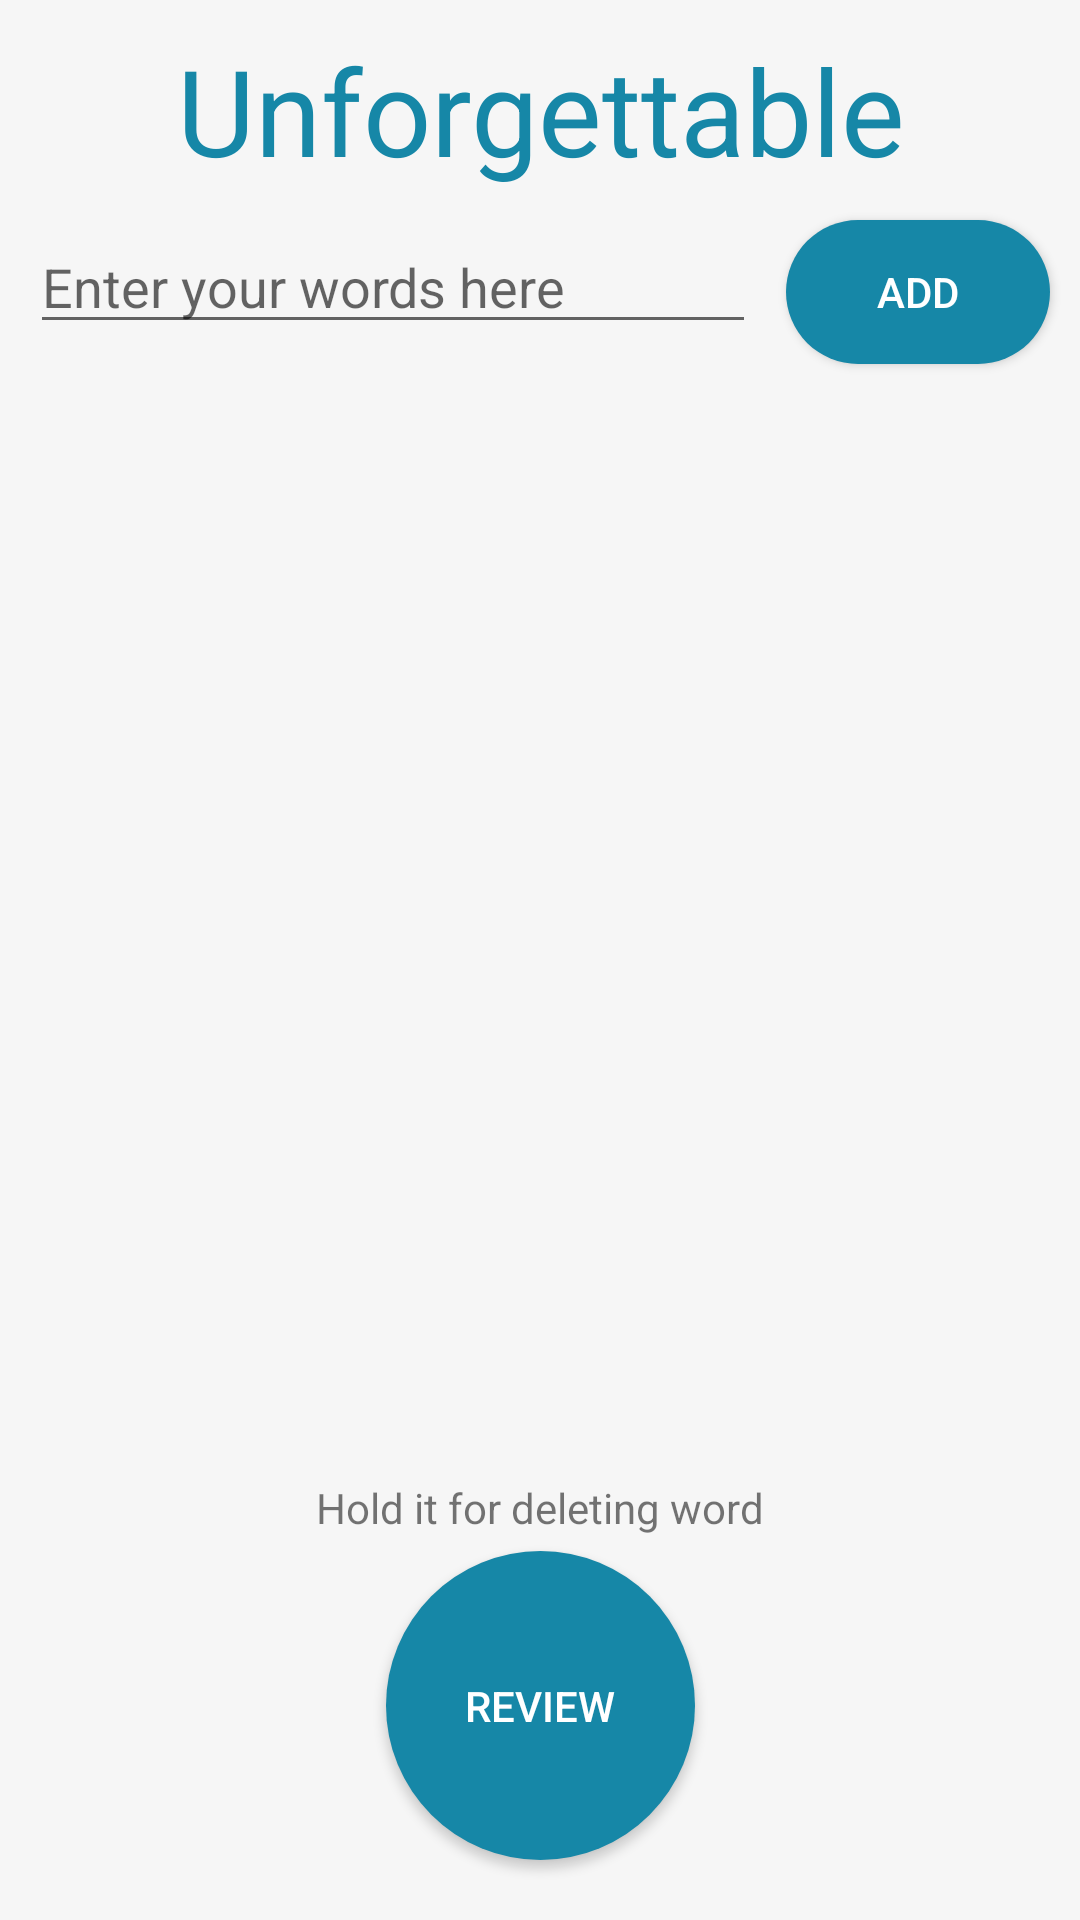

Reconstruct the res/layout file that produces this screen, plus the resources it refers to.
<!-- AndroidManifest.xml: application theme AppTheme -->
<!-- res/layout/activity_main.xml -->
<?xml version="1.0" encoding="utf-8"?>
<androidx.constraintlayout.widget.ConstraintLayout
    xmlns:android="http://schemas.android.com/apk/res/android"
    xmlns:app="http://schemas.android.com/apk/res-auto"
    xmlns:tools="http://schemas.android.com/tools"
    android:layout_width="match_parent"
    android:layout_height="match_parent"
    android:background="@color/backgroundColor"
    tools:context="com.example.unforgottablevocabulary.MainActivity"
    android:screenOrientation="portrait">

    <TextView
        android:id="@+id/textView2"
        android:layout_width="wrap_content"
        android:layout_height="wrap_content"
        android:layout_marginBottom="5dp"
        android:text="@string/delete_hint"
        app:layout_constraintBottom_toTopOf="@+id/my_rounded_sign_in_button2"
        app:layout_constraintEnd_toEndOf="parent"
        app:layout_constraintStart_toStartOf="parent" />

    <EditText
        android:id="@+id/editText"
        android:layout_width="0dp"
        android:layout_height="wrap_content"
        android:layout_marginStart="10dp"
        android:layout_marginTop="10dp"
        android:layout_marginEnd="10dp"
        android:ems="10"
        android:autofillHints="@string/add_word_hint"
        android:hint="@string/add_word_hint"
        android:inputType="text"
        app:layout_constraintEnd_toStartOf="@+id/addNewWord"
        app:layout_constraintStart_toStartOf="parent"
        app:layout_constraintTop_toBottomOf="@+id/txtAppName" />

    <ListView
        android:id="@+id/wordsList"
        android:layout_width="0dp"
        android:layout_height="0dp"
        android:layout_marginLeft="10dp"
        android:layout_marginTop="10dp"
        android:layout_marginRight="10dp"
        android:layout_marginBottom="5dp"
        android:numColumns="2"
        app:layout_constraintBottom_toTopOf="@+id/textView2"
        app:layout_constraintEnd_toEndOf="parent"
        app:layout_constraintHorizontal_bias="0.495"
        app:layout_constraintStart_toStartOf="parent"
        app:layout_constraintTop_toBottomOf="@+id/editText">

    </ListView>

    <TextView
        android:id="@+id/txtAppName"
        android:layout_width="wrap_content"
        android:layout_height="wrap_content"
        android:layout_marginTop="10dp"
        android:text="@string/app_name"
        android:textAlignment="center"
        android:textColor="@color/appNameColor"
        android:textSize="@dimen/app_name_size"
        app:layout_constraintEnd_toEndOf="parent"
        app:layout_constraintStart_toStartOf="parent"
        app:layout_constraintTop_toTopOf="parent" />

    <Button
        android:id="@+id/my_rounded_sign_in_button2"
        android:layout_width="@dimen/first_page_button_size"
        android:layout_height="@dimen/first_page_button_size"
        android:layout_marginBottom="20dp"
        android:background="@drawable/btn_rounded"
        android:insetTop="0dp"
        android:insetBottom="0dp"
        android:onClick="onVocabularyTestClicked"
        android:text="@string/quick_review"
        android:textColor="@color/buttonText"
        app:layout_constraintBottom_toBottomOf="parent"
        app:layout_constraintEnd_toEndOf="parent"
        app:layout_constraintStart_toStartOf="parent" />

    <Button
        android:id="@+id/addNewWord"
        android:layout_width="88dp"
        android:layout_height="0dp"
        android:layout_marginTop="10dp"
        android:layout_marginEnd="10dp"
        android:background="@drawable/btn_rounded"
        android:onClick="addNewWordButtonClick"

        android:text="@string/add_word"
        android:textColor="@color/buttonText"
        app:layout_constraintEnd_toEndOf="parent"
        app:layout_constraintTop_toBottomOf="@+id/txtAppName" />

</androidx.constraintlayout.widget.ConstraintLayout>
<!-- resources referenced by this layout -->
<resources>
  <color name="appNameColor">#1687A7</color>
  <color name="backgroundColor">#F6F6F6</color>
  <color name="buttonText">#FFFFFF</color>
  <dimen name="app_name_size">40sp</dimen>
  <dimen name="first_page_button_size">103dp</dimen>
  <!-- drawable btn_rounded (drawable) -->
  <?xml version="1.0" encoding="utf-8"?>
  <shape xmlns:android="http://schemas.android.com/apk/res/android"
      android:shape="rectangle">
      <solid android:color="@color/buttonColor" />
      <corners
          android:bottomRightRadius="180dp"
          android:bottomLeftRadius="180dp"
          android:topRightRadius="180dp"
          android:topLeftRadius="180dp"
          />
  </shape>
  <string name="add_word">ADD</string>
  <string name="add_word_hint">Enter your words here</string>
  <string name="app_name">Unforgettable</string>
  <string name="delete_hint">Hold it for deleting word</string>
  <string name="quick_review">REVIEW</string>
  <style name="AppTheme" parent="Theme.AppCompat.Light.DarkActionBar">
          
          <item name="colorPrimary">@color/colorPrimary</item>
          <item name="colorPrimaryDark">@color/colorPrimaryDark</item>
          <item name="colorAccent">@color/colorAccent</item>
          <item name="android:statusBarColor">@color/backgroundColor</item>
          <item name="windowNoTitle">true</item>
  
      </style>
  <color name="buttonColor">#1687A7</color>
  <color name="colorPrimary">#008577</color>
  <color name="colorPrimaryDark">#00574B</color>
  <color name="colorAccent">#4d194d</color>
</resources>
